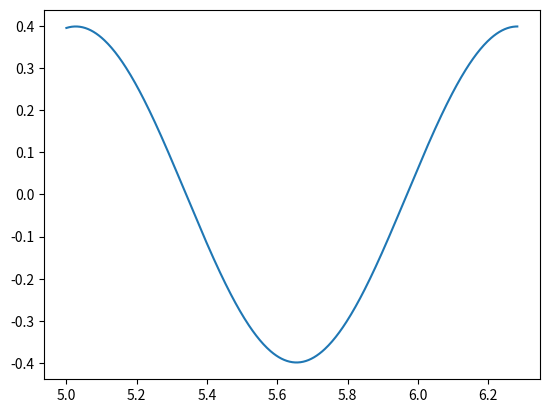

The matplotlib source for this figure:
# -*- coding: utf-8 -*-
"""
Created on Mon Mar 25 14:26:23 2019

[redacted]
"""
import numpy as np
from matplotlib import pyplot as plt
hbar = 1
def PIR_En(n,I):
    return n**2*hbar**2/(2*I)

def PIR_Time(n,I, t):
    ci = (0+1j)
    En = PIR_En(n, I)
    return np.exp(ci*En*t/hbar)
def PIR_Func(n, theta):
    ci = 0+1j
    psi_n = (1/np.sqrt(2*np.pi))*np.exp(ci*n*theta)
    return psi_n
print (PIR_Func(1,1))

theta = np.linspace(5, 2*np.pi, 500)
psi = PIR_Func(5, theta)
plt.plot(theta, psi)
plt.show()                                             


    